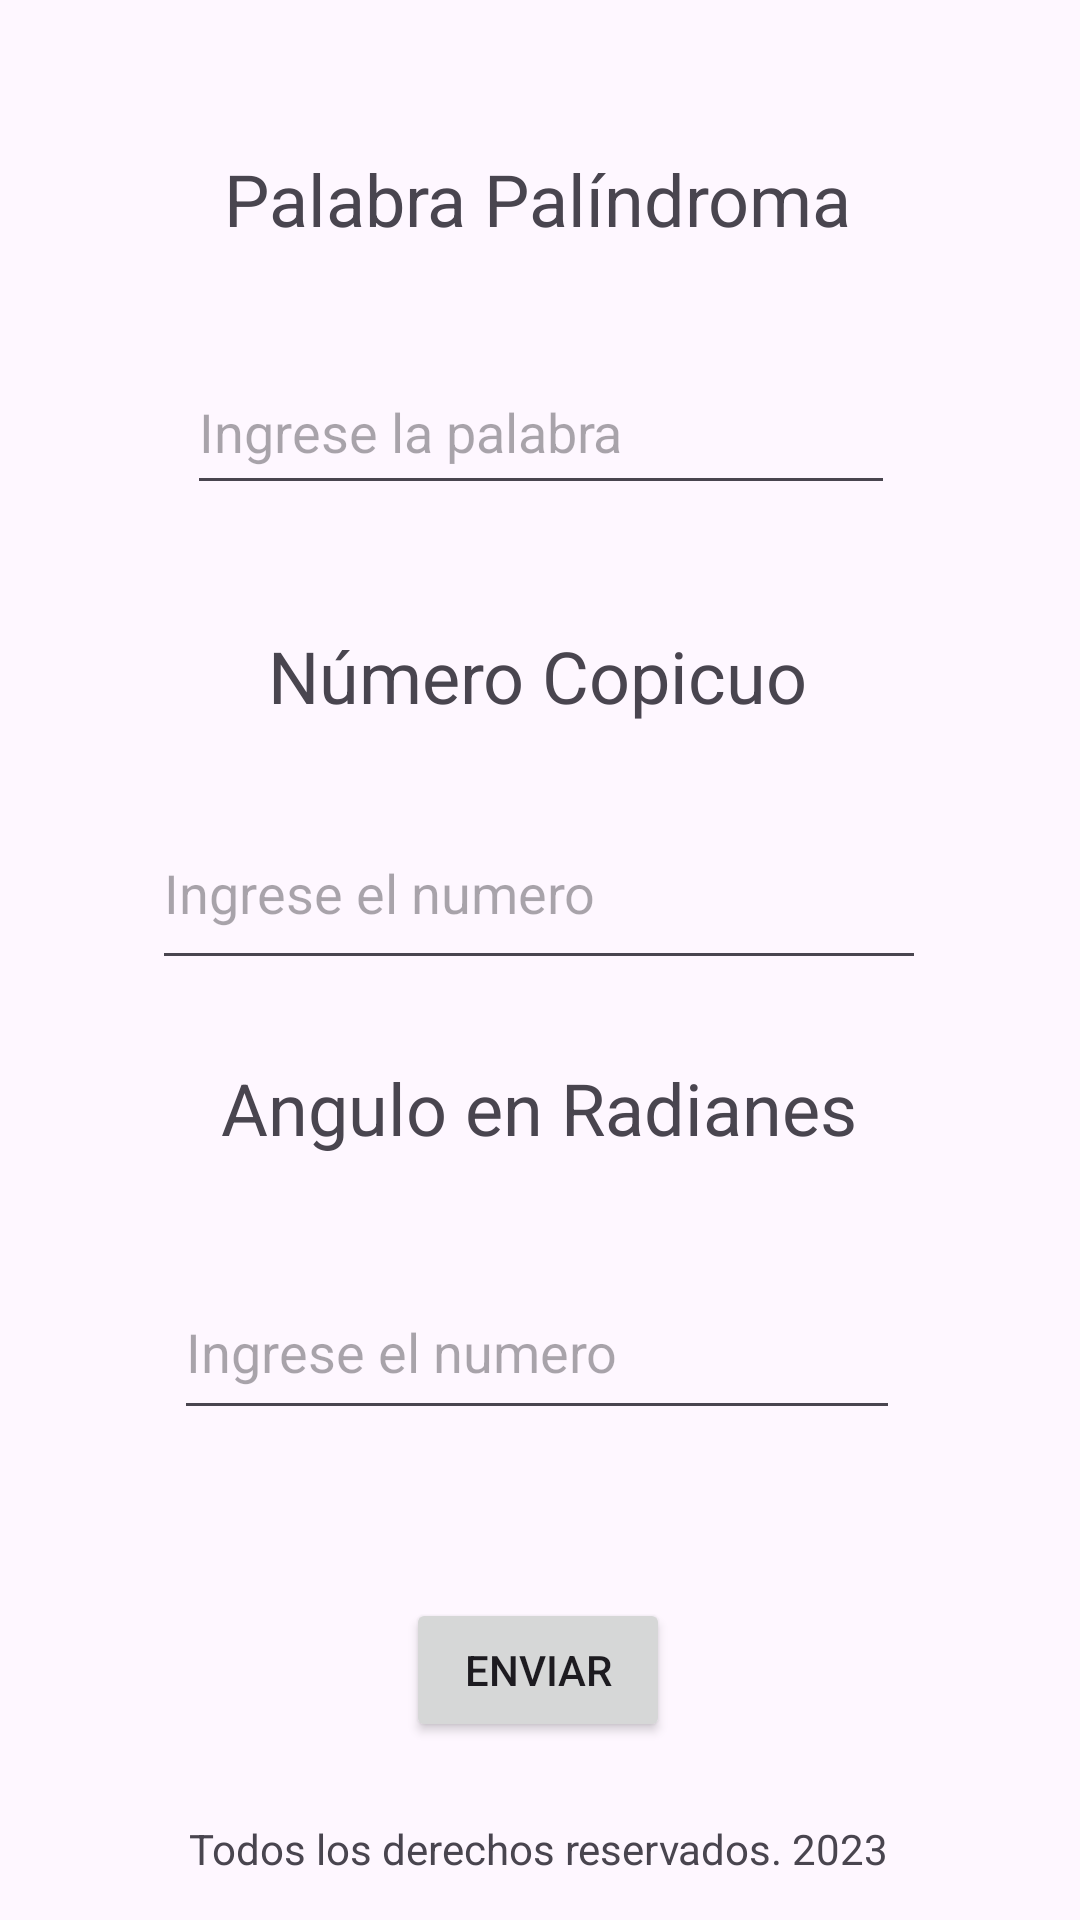

Write the Android layout XML for this screen, with the resource values it uses.
<!-- AndroidManifest.xml: application theme Theme.PryTarea3 -->
<!-- res/layout/activity_ejercicio35.xml -->
<?xml version="1.0" encoding="utf-8"?>
<androidx.constraintlayout.widget.ConstraintLayout xmlns:android="http://schemas.android.com/apk/res/android"
    xmlns:app="http://schemas.android.com/apk/res-auto"
    xmlns:tools="http://schemas.android.com/tools"
    android:layout_width="match_parent"
    android:layout_height="match_parent"
    tools:context=".Ejercicio35">

    <TextView
        android:id="@+id/textView19"
        android:layout_width="wrap_content"
        android:layout_height="wrap_content"
        android:text="Todos los derechos reservados. 2023"
        app:layout_constraintBottom_toBottomOf="parent"
        app:layout_constraintEnd_toEndOf="parent"
        app:layout_constraintHorizontal_bias="0.497"
        app:layout_constraintStart_toStartOf="parent"
        app:layout_constraintTop_toTopOf="parent"
        app:layout_constraintVertical_bias="0.977" />

    <TextView
        android:id="@+id/textView4"
        android:layout_width="211dp"
        android:layout_height="37dp"
        android:text="Palabra Palíndroma"
        android:textSize="24sp"
        app:layout_constraintBottom_toBottomOf="parent"
        app:layout_constraintEnd_toEndOf="parent"
        app:layout_constraintStart_toStartOf="parent"
        app:layout_constraintTop_toTopOf="parent"
        app:layout_constraintVertical_bias="0.083" />

    <EditText
        android:id="@+id/et_palabrap"
        android:layout_width="236dp"
        android:layout_height="52dp"
        android:ems="10"
        android:hint="Ingrese la palabra"
        android:inputType="text"
        app:layout_constraintBottom_toBottomOf="parent"
        app:layout_constraintEnd_toEndOf="parent"
        app:layout_constraintHorizontal_bias="0.502"
        app:layout_constraintStart_toStartOf="parent"
        app:layout_constraintTop_toTopOf="parent"
        app:layout_constraintVertical_bias="0.198" />

    <TextView
        android:id="@+id/textView6"
        android:layout_width="wrap_content"
        android:layout_height="wrap_content"
        android:text="Número Copicuo"
        android:textSize="24sp"
        app:layout_constraintBottom_toBottomOf="parent"
        app:layout_constraintEnd_toEndOf="parent"
        app:layout_constraintHorizontal_bias="0.497"
        app:layout_constraintStart_toStartOf="parent"
        app:layout_constraintTop_toTopOf="parent"
        app:layout_constraintVertical_bias="0.344" />

    <EditText
        android:id="@+id/et_numc"
        android:layout_width="258dp"
        android:layout_height="61dp"
        android:ems="10"
        android:hint="Ingrese el numero"
        android:inputType="text"
        app:layout_constraintBottom_toBottomOf="parent"
        app:layout_constraintEnd_toEndOf="parent"
        app:layout_constraintHorizontal_bias="0.497"
        app:layout_constraintStart_toStartOf="parent"
        app:layout_constraintTop_toTopOf="parent"
        app:layout_constraintVertical_bias="0.459" />

    <TextView
        android:id="@+id/textView10"
        android:layout_width="wrap_content"
        android:layout_height="wrap_content"
        android:text="Angulo en Radianes"
        android:textSize="24sp"
        app:layout_constraintBottom_toBottomOf="parent"
        app:layout_constraintEnd_toEndOf="parent"
        app:layout_constraintHorizontal_bias="0.498"
        app:layout_constraintStart_toStartOf="parent"
        app:layout_constraintTop_toTopOf="parent"
        app:layout_constraintVertical_bias="0.581" />

    <EditText
        android:id="@+id/et_numr"
        android:layout_width="242dp"
        android:layout_height="55dp"
        android:ems="10"
        android:hint="Ingrese el numero"
        android:inputType="text"
        app:layout_constraintBottom_toBottomOf="parent"
        app:layout_constraintEnd_toEndOf="parent"
        app:layout_constraintHorizontal_bias="0.492"
        app:layout_constraintStart_toStartOf="parent"
        app:layout_constraintTop_toTopOf="parent"
        app:layout_constraintVertical_bias="0.721" />

    <Button
        android:id="@+id/bt_enviar"
        android:layout_width="wrap_content"
        android:layout_height="wrap_content"
        android:text="Enviar"
        app:layout_constraintBottom_toBottomOf="parent"
        app:layout_constraintEnd_toEndOf="parent"
        app:layout_constraintHorizontal_bias="0.498"
        app:layout_constraintStart_toStartOf="parent"
        app:layout_constraintTop_toTopOf="parent"
        app:layout_constraintVertical_bias="0.9" />
</androidx.constraintlayout.widget.ConstraintLayout>
<!-- resources referenced by this layout -->
<resources>
  <style name="Theme.PryTarea3" parent="Base.Theme.PryTarea3" />
  <style name="Base.Theme.PryTarea3" parent="Theme.Material3.DayNight.NoActionBar">
          
          
      </style>
</resources>
